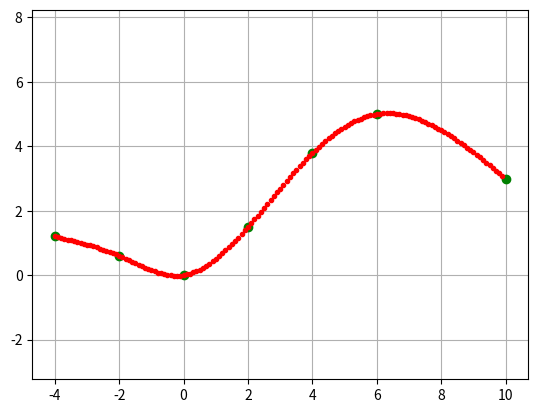

Write Python code to recreate this figure.
# coding=utf-8
import numpy as np
import bisect
import numpy as np
import matplotlib.pyplot as plt


class Spline:
    """
    三次样条类
    """

    def __init__(self, x, y):
        self.a, self.b, self.c, self.d = [], [], [], []

        self.x = x
        self.y = y

        self.nx = len(x)  # dimension of x
        h = np.diff(x)

        # calc coefficient c
        self.a = [iy for iy in y]

        # calc coefficient c
        A = self.__calc_A(h)
        B = self.__calc_B(h)
        self.m = np.linalg.solve(A, B)
        self.c = self.m / 2.0

        # calc spline coefficient b and d
        for i in range(self.nx - 1):
            self.d.append((self.c[i + 1] - self.c[i]) / (3.0 * h[i]))
            tb = (self.a[i + 1] - self.a[i]) / h[i] - h[i] * (self.c[i + 1] + 2.0 * self.c[i]) / 3.0
            self.b.append(tb)

    def calc(self, t):
        """
        计算位置
        当t超过边界，返回None
        """

        if t < self.x[0]:
            return None
        elif t > self.x[-1]:
            return None

        i = self.__search_index(t)
        dx = t - self.x[i]
        result = self.a[i] + self.b[i] * dx + \
            self.c[i] * dx ** 2.0 + self.d[i] * dx ** 3.0

        return result

    def __search_index(self, x):
        return bisect.bisect(self.x, x) - 1

    def __calc_A(self, h):
        """
        计算算法第二步中的等号左侧的矩阵表达式A
        """
        A = np.zeros((self.nx, self.nx))
        A[0, 0] = 1.0
        for i in range(self.nx - 1):
            if i != (self.nx - 2):
                A[i + 1, i + 1] = 2.0 * (h[i] + h[i + 1])
            A[i + 1, i] = h[i]
            A[i, i + 1] = h[i]

        A[0, 1] = 0.0
        A[self.nx - 1, self.nx - 2] = 0.0
        A[self.nx - 1, self.nx - 1] = 1.0
        return A

    def __calc_B(self, h):
        """
        计算算法第二步中的等号右侧的矩阵表达式B
        """
        B = np.zeros(self.nx)
        for i in range(self.nx - 2):
            B[i + 1] = 6.0 * (self.a[i + 2] - self.a[i + 1]) / h[i + 1] - 6.0 * (self.a[i + 1] - self.a[i]) / h[i]
        return B


def main():
    x = [-4., -2, 0.0, 2, 4, 6, 10]
    y = [1.2, 0.6, 0.0, 1.5, 3.8, 5.0, 3.0]

    spline = Spline(x, y)
    rx = np.arange(-4.0, 10, 0.1)
    ry = [spline.calc(i) for i in rx]

    plt.plot(x, y, "og")
    plt.plot(rx, ry, ".r")
    plt.grid(True)
    plt.axis("equal")
    plt.show()


if __name__ == '__main__':
    main()